Dataset: Images (GitHub, Gabe-flomo/Filtr). Classes: kick drum, snare drum.

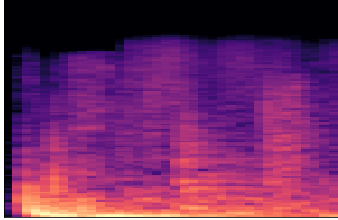
Label: kick drum

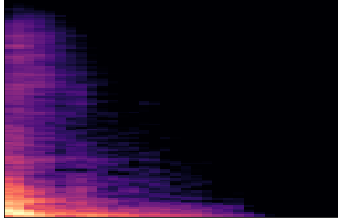
Label: kick drum

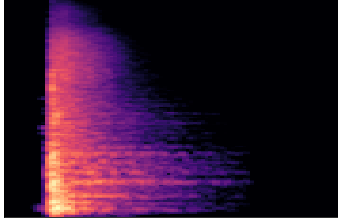
Label: snare drum

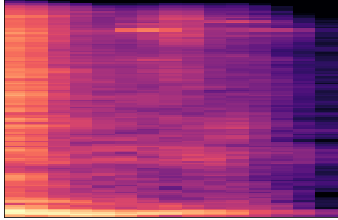
Label: snare drum

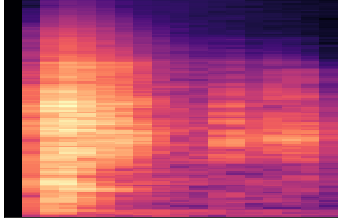
Label: snare drum

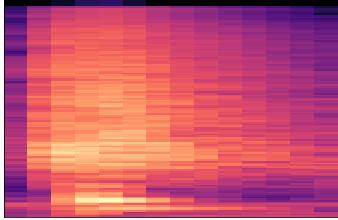
Label: snare drum
